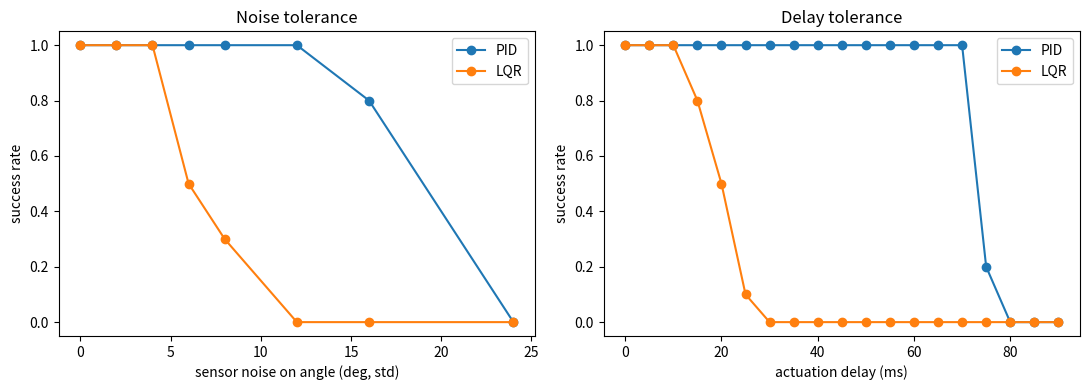

This figure's Python source:
import time
import numpy as np
import matplotlib.pyplot as plt
from scipy.linalg import solve_continuous_are

# --- Parametres du robot ---
I = 0.0225      # inertie du pendule autour du pivot (kg m^2)
J = 0.00027     # inertie de la roue (kg m^2)
mgl = 0.88      # m*g*l (N m)
U_MAX = 0.5     # couple maximal (N m)
DT, T = 0.005, 10.0
PUSH, PUSH_T = 1.0, 3.0   # poussee de 1 N m pendant 50 ms a t = 3 s
N_SEEDS = 10              # nombre d'essais par condition

# --- LQR ---
A = np.array([[0, 1, 0], [mgl / I, 0, 0], [-mgl / I, 0, 0]])
B = np.array([[0], [-1 / I], [1 / J + 1 / I]])
Q = np.diag([100.0, 10.0, 0.1])
R = np.array([[100.0]])
P = solve_continuous_are(A, B, Q, R)
K = (np.linalg.inv(R) @ B.T @ P).flatten()

# --- PID (PD) ---
Kp = 2 * mgl
Kd = 2 * 0.7 * np.sqrt(I * (Kp - mgl))

def pid(th, w, wh):
    return Kp * th + Kd * w

def lqr(th, w, wh):
    return -(K[0] * th + K[1] * w + K[2] * wh)

def run(ctrl, noise_deg=0.0, delay_ms=0, seed=0):
    """Retourne True si le pendule ne depasse jamais 30 degres."""
    rng = np.random.default_rng(seed)
    sig_th = np.deg2rad(noise_deg)      # bruit sur l'angle (rad)
    sig_w = 0.04 * noise_deg            # bruit sur la vitesse (rad/s)
    n_delay = int(round(delay_ms / (DT * 1000)))
    buf = [0.0] * n_delay
    th, w, wh = np.deg2rad(5.0), 0.0, 0.0
    for k in range(int(T / DT)):
        t = k * DT
        th_m, w_m = th, w
        if noise_deg > 0:
            th_m = th + rng.normal(0, sig_th)
            w_m = w + rng.normal(0, sig_w)
        u_cmd = float(np.clip(ctrl(th_m, w_m, wh), -U_MAX, U_MAX))
        if n_delay > 0:
            buf.append(u_cmd)
            u = buf.pop(0)
        else:
            u = u_cmd
        d = PUSH if PUSH_T <= t < PUSH_T + 0.05 else 0.0
        acc = (mgl * np.sin(th) - u + d) / I
        wacc = u / J - acc
        w += acc * DT
        th += w * DT
        wh += wacc * DT
        if abs(np.rad2deg(th)) > 30:
            return False
    return True

def success_rate(ctrl, **kw):
    return float(np.mean([run(ctrl, seed=s, **kw) for s in range(N_SEEDS)]))

def margin(levels, rates):
    """Plus grand niveau avec 100 % de reussite (en partant de 0)."""
    best = None
    for lv, r in zip(levels, rates):
        if r < 1.0:
            break
        best = lv
    return best

t0 = time.time()
controllers = {"PID": pid, "LQR": lqr}

# --- Experience 1 : bruit de capteur (sans retard) ---
noise_levels = [0, 2, 4, 6, 8, 12, 16, 24]   # ecart-type du bruit sur l'angle (deg)
noise_res = {n: [success_rate(c, noise_deg=lv) for lv in noise_levels]
             for n, c in controllers.items()}

# --- Experience 2 : retard (avec un petit bruit de 0,5 deg) ---
delays = list(range(0, 95, 5))               # retard (ms)
delay_res = {n: [success_rate(c, noise_deg=0.5, delay_ms=d) for d in delays]
             for n, c in controllers.items()}

print("Temps de calcul : %.0f s" % (time.time() - t0))
for n in controllers:
    print(n, "- bruit maximal avec 100 pourcent de reussite :", margin(noise_levels, noise_res[n]), "deg")
    print(n, "- marge de retard (100 pourcent de reussite) :", margin(delays, delay_res[n]), "ms")

fig, ax = plt.subplots(1, 2, figsize=(11, 4))
for n in controllers:
    ax[0].plot(noise_levels, noise_res[n], marker="o", label=n)
    ax[1].plot(delays, delay_res[n], marker="o", label=n)
ax[0].set_xlabel("sensor noise on angle (deg, std)")
ax[0].set_ylabel("success rate")
ax[0].set_title("Noise tolerance")
ax[1].set_xlabel("actuation delay (ms)")
ax[1].set_ylabel("success rate")
ax[1].set_title("Delay tolerance")
for a in ax:
    a.set_ylim(-0.05, 1.05)
    a.legend()
plt.tight_layout()
plt.savefig("results_noise_delay.png", dpi=150)
plt.show()
